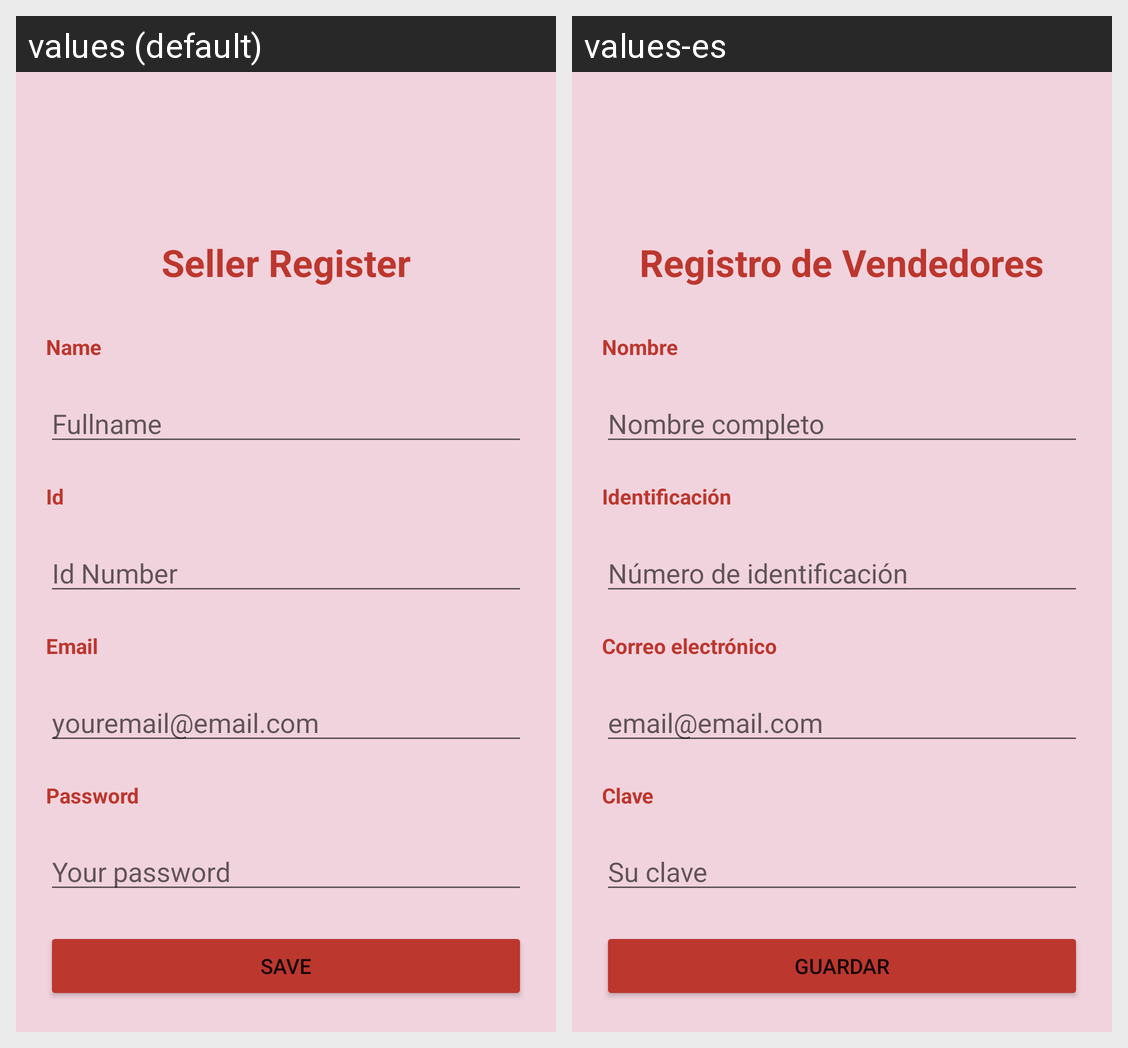

Strings drawn on this Android screen and how each of the app's shown locales translates them:
Android screen res/layout/activity_seller_register.xml rendered under 2 locales, left to right: values (default), values-es. Device: Nexus 5 (rendered at 1080×1920; each locale shown at half size, 540×960, under a caption strip naming it); theme Theme.ProyCortinas.
Strings drawn on this screen, with the default value and each locale's value (text and hints the layout hard-codes, and strings that could not be matched under every locale, appear in the picture but are not listed):

txt_tSellerRegister
  values: Seller Register
  values-es: Registro de Vendedores

txt_name
  values: Name
  values-es: Nombre

hint_name
  values: Fullname
  values-es: Nombre completo

txt_id
  values: Id
  values-es: Identificación

hint_id
  values: Id Number
  values-es: Número de identificación

txt_email
  values: Email
  values-es: Correo electrónico

hint_email
  values: youremail@email.com
  values-es: email@email.com

txt_password
  values: Password
  values-es: Clave

hint_password
  values: Your password
  values-es: Su clave

btn_save
  values: Save
  values-es: Guardar
